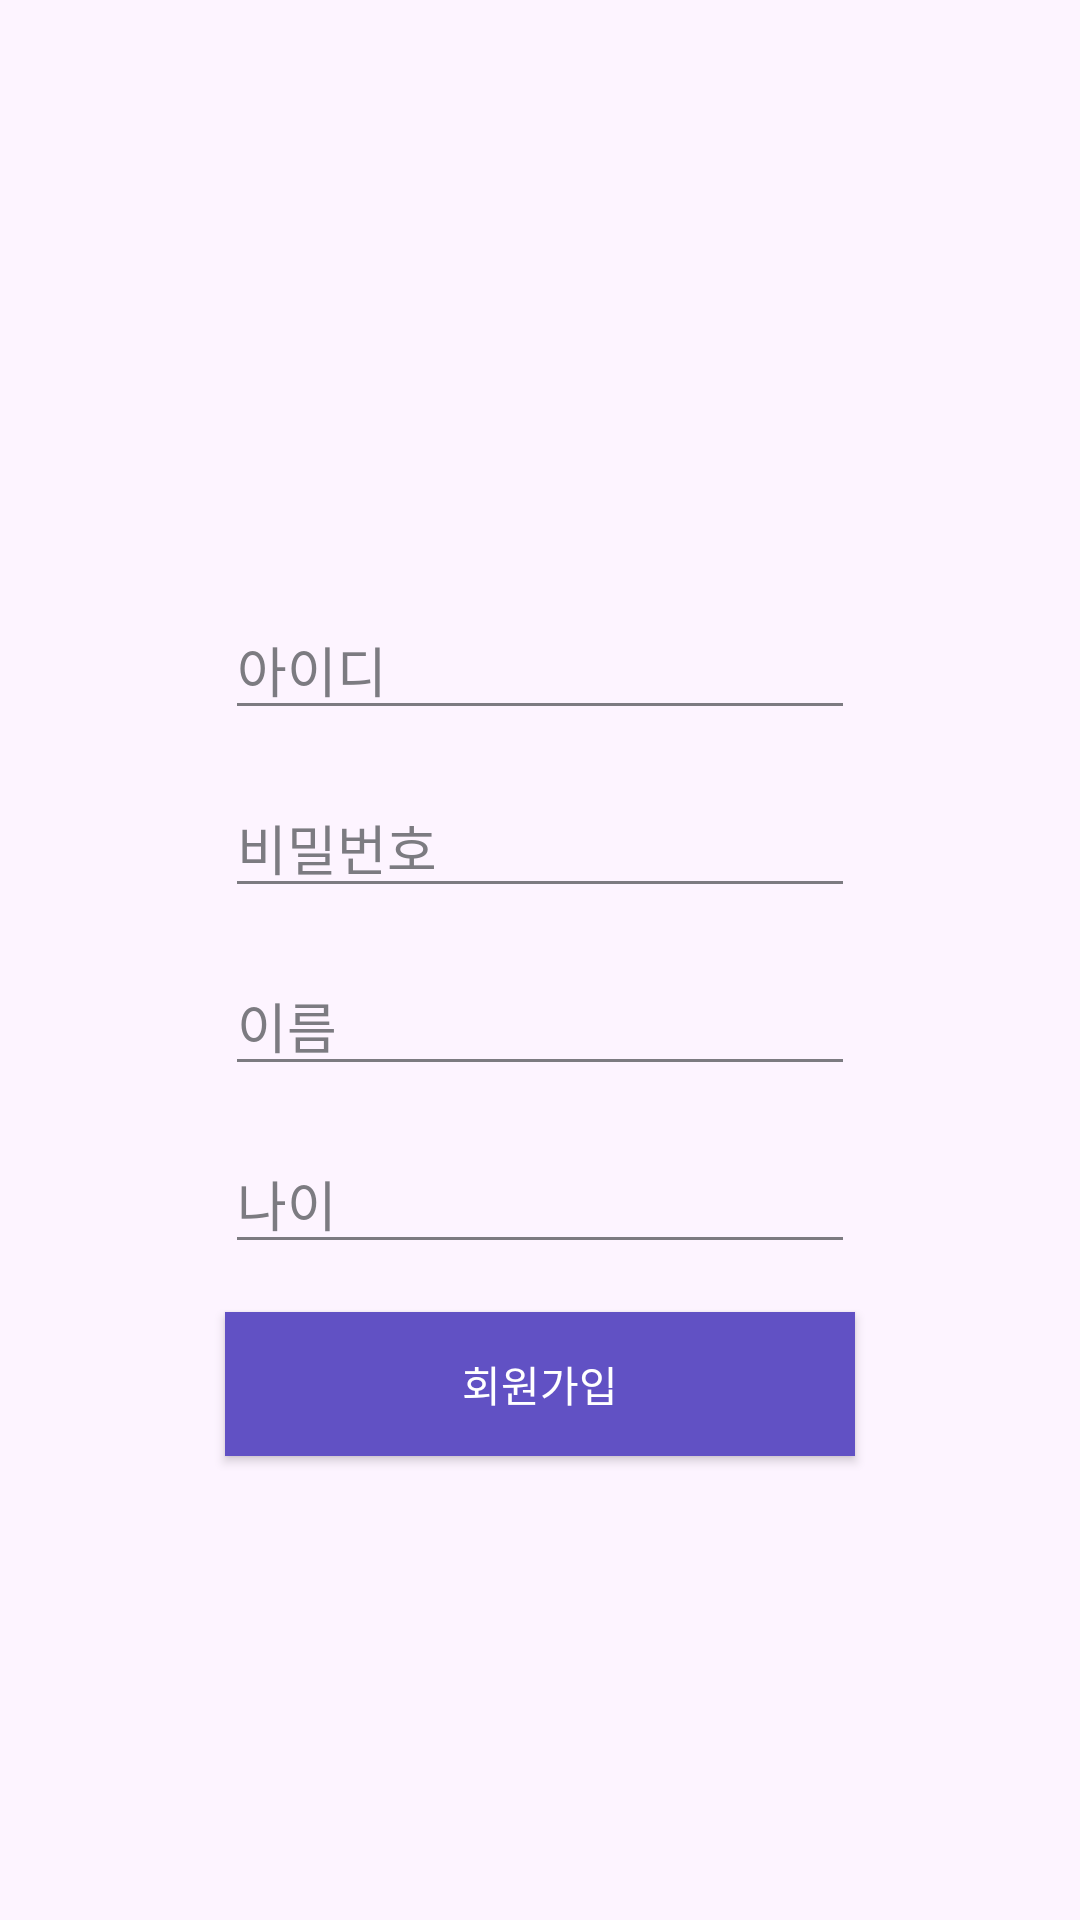

This screen was rendered from an Android layout file. Write that file and the resources it references.
<!-- AndroidManifest.xml: application theme Theme.AppCompat.NoActionBar -->
<!-- res/layout/activity_register.xml -->
<?xml version="1.0" encoding="utf-8"?>
<android.support.constraint.ConstraintLayout xmlns:android="http://schemas.android.com/apk/res/android"
    xmlns:app="http://schemas.android.com/apk/res-auto"
    xmlns:tools="http://schemas.android.com/tools"
    android:layout_width="match_parent"
    android:layout_height="match_parent"
    tools:context=".RegisterActivity"
    android:background="@color/background_purple">

    <EditText
        android:id="@+id/et_id"
        android:layout_width="wrap_content"
        android:layout_height="wrap_content"
        android:layout_marginStart="8dp"
        android:layout_marginLeft="8dp"
        android:layout_marginTop="200dp"
        android:layout_marginEnd="8dp"
        android:layout_marginRight="8dp"
        android:ems="10"
        android:hint="아이디"
        android:textColor="@color/gray"
        android:textColorHint="@color/gray"
        android:backgroundTint="@color/gray"
        android:inputType="textPersonName"
        app:layout_constraintEnd_toEndOf="parent"
        app:layout_constraintStart_toStartOf="parent"
        app:layout_constraintTop_toTopOf="parent" />

    <EditText
        android:id="@+id/et_pass"
        android:layout_width="wrap_content"
        android:layout_height="wrap_content"
        android:layout_marginTop="16dp"
        android:ems="10"
        android:hint="비밀번호"
        android:textColor="@color/gray"
        android:textColorHint="@color/gray"
        android:backgroundTint="@color/gray"
        android:inputType="textPersonName"
        app:layout_constraintEnd_toEndOf="@+id/et_id"
        app:layout_constraintStart_toStartOf="@+id/et_id"
        app:layout_constraintTop_toBottomOf="@+id/et_id" />

    <EditText
        android:id="@+id/et_name"
        android:layout_width="wrap_content"
        android:layout_height="wrap_content"
        android:layout_marginTop="16dp"
        android:ems="10"
        android:hint="이름"
        android:textColor="@color/gray"
        android:textColorHint="@color/gray"
        android:backgroundTint="@color/gray"
        android:inputType="textPersonName"
        app:layout_constraintEnd_toEndOf="@+id/et_pass"
        app:layout_constraintStart_toStartOf="@+id/et_pass"
        app:layout_constraintTop_toBottomOf="@+id/et_pass" />

    <EditText
        android:id="@+id/et_age"
        android:layout_width="wrap_content"
        android:layout_height="wrap_content"
        android:layout_marginTop="16dp"
        android:ems="10"
        android:hint="나이"
        android:textColor="@color/gray"
        android:textColorHint="@color/gray"
        android:backgroundTint="@color/gray"
        android:inputType="textPersonName"
        app:layout_constraintEnd_toEndOf="@+id/et_name"
        app:layout_constraintStart_toStartOf="@+id/et_name"
        app:layout_constraintTop_toBottomOf="@+id/et_name" />

    <Button
        android:id="@+id/btn_register"
        android:layout_width="0dp"
        android:layout_height="wrap_content"
        android:layout_marginTop="16dp"
        android:text="회원가입"
        android:background="@color/button_purple"
        app:layout_constraintEnd_toEndOf="@+id/et_age"
        app:layout_constraintStart_toStartOf="@+id/et_age"
        app:layout_constraintTop_toBottomOf="@+id/et_age" />
</android.support.constraint.ConstraintLayout>
<!-- resources referenced by this layout -->
<resources>
  <color name="background_purple">#FDF4FF</color>
  <color name="button_purple">#6151C4</color>
  <color name="gray">#7C7B81</color>
</resources>
